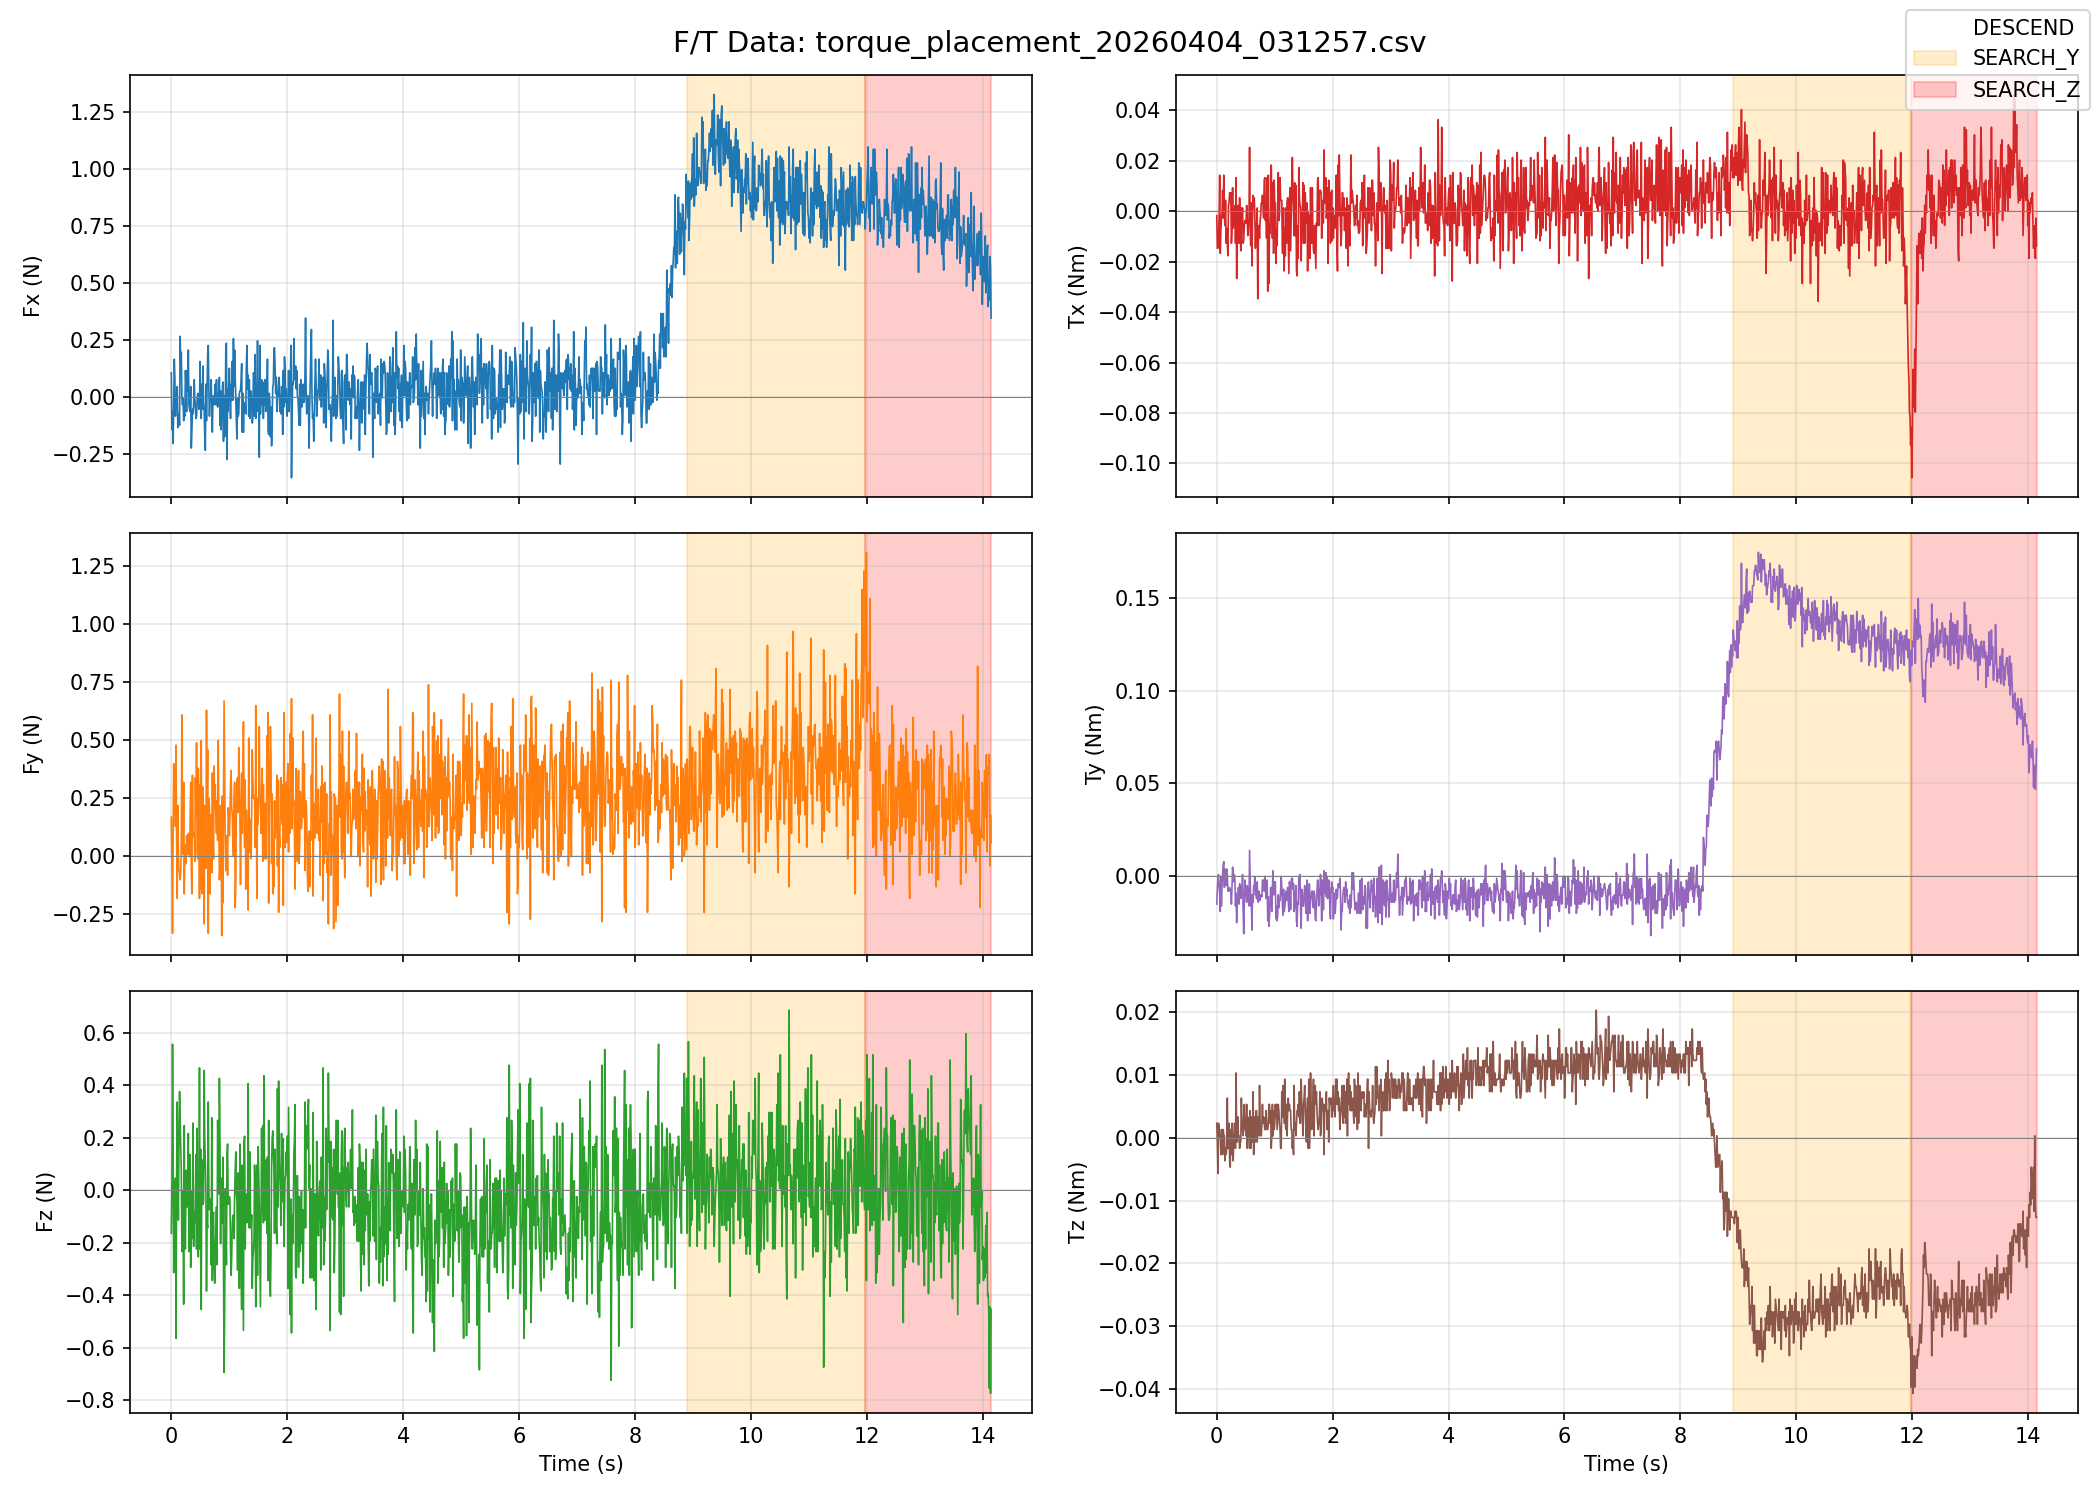

Source data for this figure (header and first rows):
time, fx, fy, fz, tx, ty, tz, vx, vy, vz, travel_mm, pos_x, pos_y, pos_z, phase
0.0000, 0.1076, 0.1691, -0.1641, -0.00167, -0.01529, 0.00230, -5.00, 0.00, 0.00, 0.0, 125.6, 633.3, 302.5, DESCEND
0.0102, -0.1423, -0.0408, 0.0358, -0.01467, -0.00729, -0.00069, -5.00, 0.00, 0.00, 0.0, 125.6, 633.3, 302.5, DESCEND
0.0203, -0.0623, -0.3308, 0.5558, -0.01467, -0.00129, -0.00569, -5.00, 0.00, 0.00, 0.0, 125.6, 633.3, 302.5, DESCEND
0.0304, -0.2023, 0.0791, 0.1858, -0.01167, 0.00070, 0.00230, -5.00, 0.00, 0.00, 0.0, 125.6, 633.3, 302.5, DESCEND
0.0405, -0.0423, 0.3991, -0.3141, -0.00167, -0.00529, 0.00130, -5.00, 0.00, 0.00, 0.0, 125.6, 633.3, 302.5, DESCEND
0.0506, 0.1676, 0.2491, -0.1541, 0.01432, -0.00929, 0.00030, -5.00, 0.00, 0.00, 0.0, 125.6, 633.3, 302.5, DESCEND
0.0607, 0.0876, 0.3091, -0.0141, -0.01667, -0.01929, 0.00030, -5.00, 0.00, 0.00, 0.1, 125.6, 633.3, 302.5, DESCEND
0.0708, -0.0823, 0.1291, 0.0458, -0.00767, -0.00029, -0.00269, -5.00, 0.00, 0.00, 0.1, 125.6, 633.3, 302.4, DESCEND
0.0809, 0.0076, 0.4791, -0.5641, -0.00267, -0.01629, 0.00130, -5.00, 0.00, 0.00, 0.1, 125.6, 633.3, 302.4, DESCEND
0.0911, -0.0123, 0.0591, 0.0658, -0.00067, -0.00429, 0.00030, -5.00, 0.00, 0.00, 0.1, 125.6, 633.3, 302.4, DESCEND
0.1012, 0.0476, -0.1808, 0.3358, 0.00832, 0.00070, -0.00269, -5.00, 0.00, 0.00, 0.2, 125.6, 633.3, 302.3, DESCEND
0.1114, -0.1323, 0.2191, 0.0558, -0.00267, 0.00570, 0.00130, -5.00, 0.00, 0.00, 0.2, 125.6, 633.3, 302.3, DESCEND
0.1215, -0.0823, -0.0108, -0.1141, 0.01432, 0.00770, 0.00030, -5.00, 0.00, 0.00, 0.3, 125.6, 633.3, 302.2, DESCEND
0.1316, -0.0723, -0.0608, 0.1858, -0.00167, -0.00629, 0.00030, -5.00, 0.00, 0.00, 0.3, 125.6, 633.3, 302.2, DESCEND
0.1417, -0.1223, -0.0708, 0.3758, -0.00567, 0.00370, -0.00369, -5.00, 0.00, 0.00, 0.4, 125.6, 633.3, 302.2, DESCEND
0.1518, 0.2676, -0.1008, 0.2658, 0.00432, 0.00170, -0.00169, -5.00, 0.00, 0.00, 0.4, 125.6, 633.3, 302.1, DESCEND
0.1619, 0.1576, -0.0708, 0.1658, -0.01267, -0.00529, -0.00269, -5.00, 0.00, 0.00, 0.5, 125.6, 633.3, 302.1, DESCEND
0.1720, 0.1976, 0.0691, 0.0758, -0.00667, 0.00370, -0.00169, -5.00, 0.00, 0.00, 0.5, 125.6, 633.3, 302, DESCEND
0.1822, -0.0023, 0.6091, -0.2341, -0.01267, 0.00070, 0.00630, -5.00, 0.00, 0.00, 0.6, 125.6, 633.3, 302, DESCEND
0.1923, -0.0323, 0.0891, -0.0041, -0.01767, -0.00829, -0.00169, -5.00, 0.00, 0.00, 0.6, 125.6, 633.3, 301.9, DESCEND
0.2024, -0.0023, 0.0091, -0.0641, 0.00232, -0.00829, -0.00069, -5.00, 0.00, 0.00, 0.7, 125.6, 633.3, 301.9, DESCEND
0.2126, -0.1023, 0.3191, -0.4341, 0.00332, -0.00829, 0.00230, -5.00, 0.00, 0.00, 0.7, 125.6, 633.3, 301.8, DESCEND
0.2227, -0.0723, -0.1608, 0.2458, 0.00732, -0.00629, -0.00369, -5.00, 0.00, 0.00, 0.8, 125.6, 633.3, 301.8, DESCEND
0.2328, -0.0823, 0.0491, -0.1841, 0.00632, -0.00729, -0.00469, -5.00, 0.00, 0.00, 0.8, 125.6, 633.3, 301.7, DESCEND
0.2429, 0.1176, -0.0308, -0.2241, 0.00732, -0.00829, 0.00130, -5.00, 0.00, 0.00, 0.9, 125.6, 633.3, 301.7, DESCEND
0.2530, 0.0576, -0.0308, 0.0758, -0.01267, -0.01529, -0.00269, -5.00, 0.00, 0.00, 0.9, 125.6, 633.3, 301.6, DESCEND
0.2631, -0.0623, 0.0891, 0.0358, -0.00767, -0.00629, 0.00230, -5.00, 0.00, 0.00, 1.0, 125.6, 633.3, 301.6, DESCEND
0.2732, 0.1176, 0.0291, -0.0641, 0.00932, 0.00470, -0.00169, -5.00, 0.00, 0.00, 1.0, 125.6, 633.3, 301.5, DESCEND
0.2833, 0.0276, 0.0091, 0.0758, -0.00667, 0.00070, -0.00369, -5.00, 0.00, 0.00, 1.1, 125.6, 633.3, 301.5, DESCEND
0.2934, 0.2076, 0.0991, 0.2158, 0.00032, -0.00329, -0.00069, -5.00, 0.00, 0.00, 1.1, 125.6, 633.3, 301.4, DESCEND
0.3035, -0.0323, 0.0191, -0.2341, -0.00567, 0.00070, 0.00230, -5.00, 0.00, 0.00, 1.2, 125.6, 633.3, 301.4, DESCEND
0.3136, -0.0523, -0.0008, 0.0158, 0.00232, -0.00229, 0.00030, -5.00, 0.00, 0.00, 1.2, 125.6, 633.3, 301.3, DESCEND
0.3237, -0.0623, 0.1691, 0.1358, -0.01267, -0.01629, -0.00169, -5.00, 0.00, 0.00, 1.3, 125.6, 633.3, 301.3, DESCEND
0.3339, 0.0476, 0.3191, -0.2941, 0.01332, -0.00929, 0.01030, -5.00, 0.00, 0.00, 1.3, 125.6, 633.3, 301.2, DESCEND
0.3440, -0.2223, -0.0508, -0.0041, -0.02667, -0.02529, -0.00069, -5.00, 0.00, 0.00, 1.4, 125.6, 633.3, 301.2, DESCEND
0.3541, -0.1523, -0.1608, -0.0341, 0.00132, -0.01429, -0.00069, -5.00, 0.00, 0.00, 1.4, 125.6, 633.3, 301.1, DESCEND
0.3642, -0.0523, 0.3491, -0.1841, 0.00232, -0.01329, 0.00330, -5.00, 0.00, 0.00, 1.5, 125.6, 633.3, 301.1, DESCEND
0.3743, -0.0723, 0.0991, 0.2558, -0.01167, -0.00629, 0.00030, -5.00, 0.00, 0.00, 1.5, 125.6, 633.3, 301, DESCEND
0.3844, -0.0323, 0.0891, -0.2141, -0.01267, -0.01529, 0.00030, -5.00, 0.00, 0.00, 1.6, 125.6, 633.3, 301, DESCEND
0.3945, 0.0776, 0.0991, -0.0841, 0.00532, -0.00429, -0.00169, -5.00, 0.00, 0.00, 1.6, 125.6, 633.3, 300.9, DESCEND
0.4046, -0.0023, -0.0208, -0.1241, -0.00667, -0.00529, -0.00069, -5.00, 0.00, 0.00, 1.7, 125.6, 633.3, 300.9, DESCEND
0.4147, -0.0423, 0.3391, -0.0841, -0.01567, -0.01229, -0.00069, -5.00, 0.00, 0.00, 1.7, 125.6, 633.3, 300.8, DESCEND
0.4248, -0.0923, 0.1691, 0.1358, 0.00132, -0.00629, 0.00630, -5.00, 0.00, 0.00, 1.8, 125.6, 633.3, 300.8, DESCEND
0.4349, -0.0823, 0.4891, -0.2241, -0.00367, -0.00929, 0.00230, -5.00, 0.00, 0.00, 1.8, 125.6, 633.3, 300.7, DESCEND
0.4451, -0.0123, 0.0191, 0.2358, 0.00132, 0.00070, 0.00130, -5.00, 0.00, 0.00, 1.9, 125.6, 633.3, 300.6, DESCEND
0.4552, 0.0176, -0.0108, -0.1641, -0.01267, -0.01829, 0.00030, -5.00, 0.00, 0.00, 1.9, 125.6, 633.3, 300.6, DESCEND
0.4653, 0.0076, 0.3791, -0.2541, -0.01167, -0.03129, 0.00330, -5.00, 0.00, 0.00, 2.0, 125.6, 633.3, 300.5, DESCEND
0.4754, -0.0523, 0.2591, -0.1741, -0.00567, -0.01429, 0.00530, -5.00, 0.00, 0.00, 2.0, 125.6, 633.4, 300.5, DESCEND
0.4855, -0.0323, -0.1808, 0.4658, -0.00367, -0.00229, 0.00130, -5.00, 0.00, 0.00, 2.1, 125.6, 633.4, 300.4, DESCEND
0.4956, 0.1576, 0.3091, -0.2241, -0.00467, -0.00829, 0.00130, -5.00, 0.00, 0.00, 2.1, 125.6, 633.4, 300.4, DESCEND
0.5057, -0.0023, -0.1408, 0.1558, -0.00467, -0.00929, 0.00030, -5.00, 0.00, 0.00, 2.2, 125.6, 633.4, 300.3, DESCEND
0.5158, -0.0923, 0.4991, -0.4541, 0.00232, -0.01429, 0.00530, -5.00, 0.00, 0.00, 2.2, 125.6, 633.4, 300.3, DESCEND
0.5259, 0.0576, -0.1608, 0.1158, -0.00267, -0.00529, -0.00169, -5.00, 0.00, 0.00, 2.3, 125.6, 633.4, 300.2, DESCEND
0.5360, -0.0523, 0.0791, 0.0358, -0.00967, -0.00829, 0.00330, -5.00, 0.00, 0.00, 2.3, 125.6, 633.4, 300.2, DESCEND
0.5461, 0.1376, 0.2991, -0.0541, -0.00567, -0.01129, 0.00230, -5.00, 0.00, 0.00, 2.4, 125.6, 633.4, 300.1, DESCEND
0.5562, -0.0223, 0.0691, -0.0441, -0.00367, -0.01629, 0.00130, -5.00, 0.00, 0.00, 2.4, 125.6, 633.4, 300.1, DESCEND
0.5663, -0.0523, -0.2908, 0.4558, 0.02532, 0.01370, -0.00169, -5.00, 0.00, 0.00, 2.5, 125.6, 633.4, 300, DESCEND
0.5764, -0.1723, 0.2191, 0.1958, -0.00667, -0.00129, 0.00430, -5.00, 0.00, 0.00, 2.5, 125.6, 633.4, 300, DESCEND
0.5865, -0.2323, 0.0991, 0.1058, -0.01367, -0.01629, -0.00169, -5.00, 0.00, 0.00, 2.6, 125.6, 633.4, 299.9, DESCEND
0.5966, 0.0576, -0.0508, -0.0041, 0.00332, -0.01029, 0.00230, -5.00, 0.00, 0.00, 2.6, 125.6, 633.4, 299.9, DESCEND
... 1,341 more rows
